Run: headless pygame with SDL's dummy video driver; simulated clock (each Clock.tick advances the game by its frame time, no real sleeping); random seed 0; keys injected as events and as key.get_pressed() state; no mouse input; restart key R tapped at the start of phases 3 and 4.
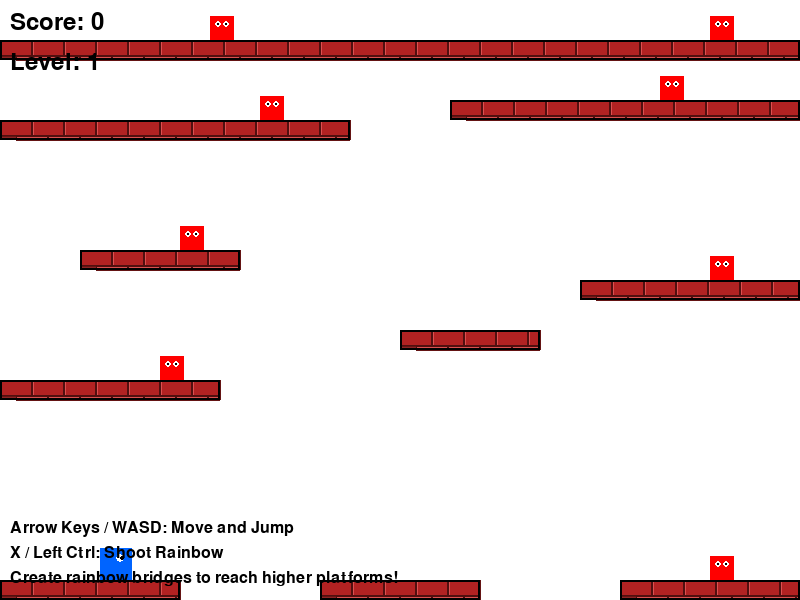
Frame 1 of 4 · flips 1–60 · no input
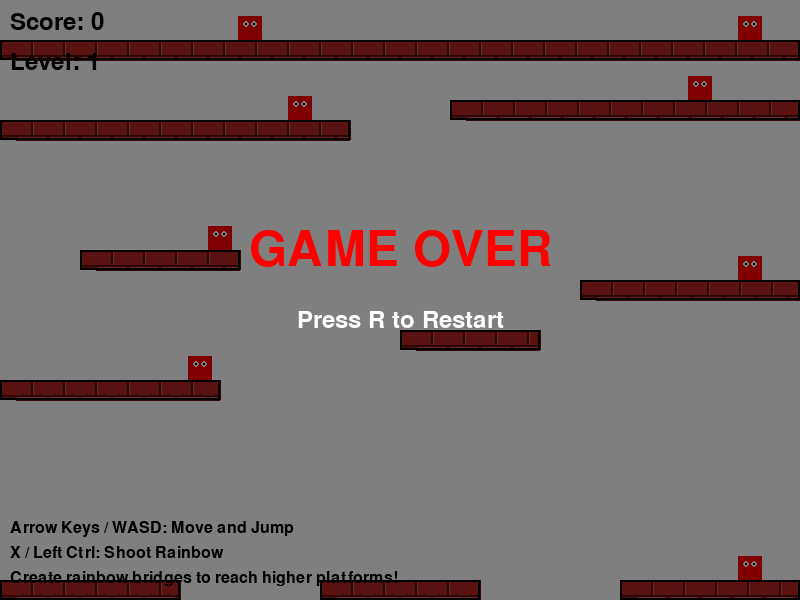
Frame 2 of 4 · flips 61–180 · tapped SPACE, RETURN · held RIGHT (→), D
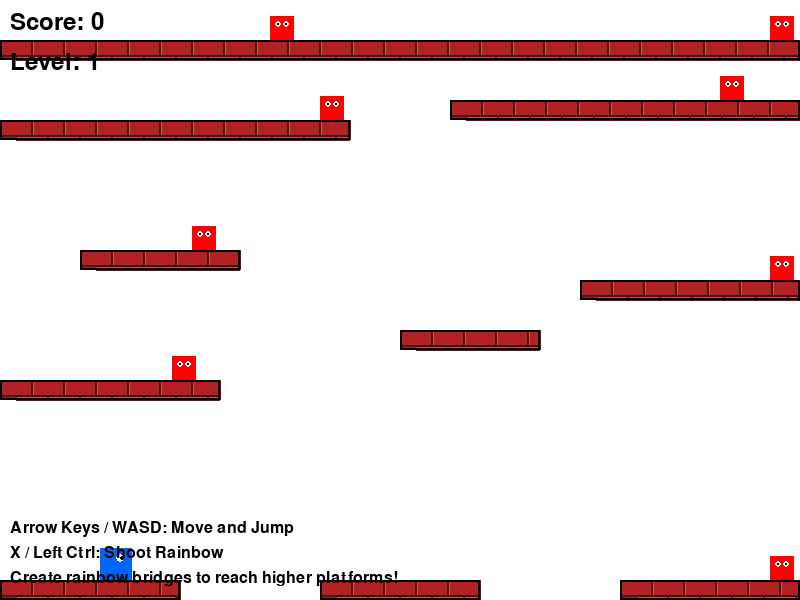
Frame 3 of 4 · flips 181–300 · tapped R · held DOWN (↓), S
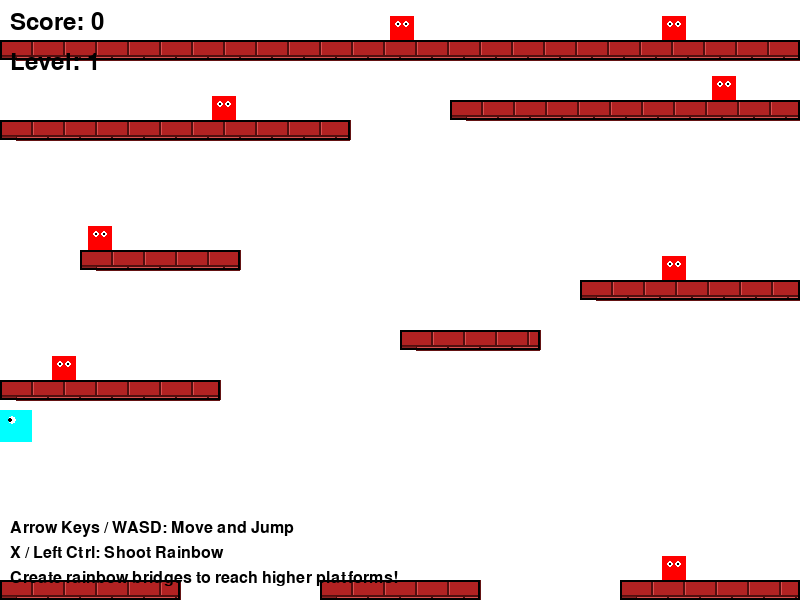
Frame 4 of 4 · flips 301–420 · tapped R · held LEFT (←), A, UP (↑), W

The pygame program that drew these frames:

import pygame
import sys
import math
import random
from enum import Enum

# Initialize Pygame-CE
pygame.init()

# Constants
SCREEN_WIDTH = 800
SCREEN_HEIGHT = 600
FPS = 60

# Colors
WHITE = (255, 255, 255)
BLACK = (0, 0, 0)
BLUE = (0, 100, 255)
GREEN = (0, 255, 0)
RED = (255, 0, 0)
YELLOW = (255, 255, 0)
PURPLE = (255, 0, 255)
ORANGE = (255, 165, 0)
CYAN = (0, 255, 255)
PINK = (255, 192, 203)

# Rainbow colors for the rainbow bridges
RAINBOW_COLORS = [RED, ORANGE, YELLOW, GREEN, CYAN, BLUE, PURPLE]

class GameState(Enum):
    PLAYING = 1
    GAME_OVER = 2
    LEVEL_COMPLETE = 3

class Player:
    def __init__(self, x, y):
        self.x = x
        self.y = y
        self.width = 32
        self.height = 32
        self.vel_x = 0
        self.vel_y = 0
        self.speed = 5
        self.jump_power = -12
        self.gravity = 0.5
        self.on_ground = False
        self.facing_right = True
        self.rainbow_cooldown = 0
        
    def update(self, platforms, rainbows):
        # Handle input
        keys = pygame.key.get_pressed()
        self.vel_x = 0
        
        if keys[pygame.K_LEFT] or keys[pygame.K_a]:
            self.vel_x = -self.speed
            self.facing_right = False
        if keys[pygame.K_RIGHT] or keys[pygame.K_d]:
            self.vel_x = self.speed
            self.facing_right = True
        if (keys[pygame.K_SPACE] or keys[pygame.K_UP] or keys[pygame.K_w]) and self.on_ground:
            self.vel_y = self.jump_power
            self.on_ground = False
            
        # Update rainbow cooldown
        if self.rainbow_cooldown > 0:
            self.rainbow_cooldown -= 1
            
        # Apply gravity
        self.vel_y += self.gravity
        
        # Update position
        self.x += self.vel_x
        self.y += self.vel_y
        
        # Check platform collisions
        self.on_ground = False
        player_rect = pygame.Rect(self.x, self.y, self.width, self.height)
        
        # First check if player is currently on a rainbow
        on_rainbow = False
        for rainbow in rainbows:
            if rainbow.solid and not rainbow.dissolving:
                player_center_x = self.x + self.width // 2
                if rainbow.x <= player_center_x <= rainbow.x + rainbow.bridge_width:
                    # Calculate if player is actually on this rainbow surface
                    x_progress = (player_center_x - rainbow.x) / rainbow.bridge_width
                    arc_height = 20
                    arc_y_offset = arc_height * math.sin(x_progress * math.pi)
                    rainbow_top_y = rainbow.y - arc_y_offset
                    
                    # Check if player is close to the rainbow surface
                    if abs(self.y + self.height - rainbow_top_y) < 10:
                        on_rainbow = True
                        break
        
        # Only apply platform collisions if NOT on a rainbow
        if not on_rainbow:
            for platform in platforms:
                platform_rect = pygame.Rect(platform.x, platform.y, platform.width, platform.height)
                if player_rect.colliderect(platform_rect):
                    # Landing on top of platform
                    if self.vel_y > 0 and self.y < platform.y:
                        self.y = platform.y - self.height
                        self.vel_y = 0
                        self.on_ground = True
                    # Side collisions
                    elif self.vel_x > 0:  # Moving right
                        self.x = platform.x - self.width
                    elif self.vel_x < 0:  # Moving left
                        self.x = platform.x + platform.width
                    
        # Check rainbow collisions (rainbows act as platforms)
        jumped_on_rainbow = None
        valid_rainbows = []
        
        # First, find all rainbows the player could potentially land on
        for rainbow in rainbows:
            if rainbow.solid and not rainbow.dissolving:
                player_center_x = self.x + self.width // 2
                
                # Check if player is horizontally within the rainbow bridge
                if rainbow.x <= player_center_x <= rainbow.x + rainbow.bridge_width:
                    # Calculate the arc height at the player's position
                    x_progress = (player_center_x - rainbow.x) / rainbow.bridge_width
                    arc_height = 20
                    arc_y_offset = arc_height * math.sin(x_progress * math.pi)
                    rainbow_top_y = rainbow.y - arc_y_offset
                    
                    # Only consider rainbows that are below the player
                    if (self.vel_y > 0 and  # Player is falling
                        self.y < rainbow_top_y and  # Player is above the rainbow
                        self.y + self.height > rainbow_top_y - 15):  # Player is close enough
                        
                        valid_rainbows.append((rainbow, rainbow_top_y))
        
        # Sort by Y position (topmost first) and take the highest rainbow
        if valid_rainbows:
            valid_rainbows.sort(key=lambda x: x[1])  # Sort by rainbow_top_y
            rainbow, rainbow_top_y = valid_rainbows[0]  # Take the topmost rainbow
            
            # Check if player jumped onto the rainbow
            if self.vel_y > 5:  # Player was falling fast (jumped)
                jumped_on_rainbow = rainbow
            
            self.y = rainbow_top_y - self.height
            self.vel_y = 0
            self.on_ground = True
        
        # Keep player on screen
        if self.x < 0:
            self.x = 0
        elif self.x > SCREEN_WIDTH - self.width:
            self.x = SCREEN_WIDTH - self.width
            
        # Check if player fell off screen
        if self.y > SCREEN_HEIGHT:
            return False
            
        # Return the rainbow that was jumped on, or True if no special event
        return jumped_on_rainbow if jumped_on_rainbow else True
    
    def shoot_rainbow(self):
        offset = 34
        if self.rainbow_cooldown <= 0:
            self.rainbow_cooldown = 30  # Cooldown frames
            direction = 1 if self.facing_right else -1
            # Spawn rainbow right next to character
            if self.facing_right:
                spawn_x = self.x + self.width + offset  # Right edge of character
            else:
                spawn_x = self.x - offset  # Left edge of character
            spawn_y = self.y + self.height // 2  # Middle height of character
            return Rainbow(spawn_x, spawn_y, direction)
        return None
    
    def draw(self, screen):
        # Draw player as a simple colored rectangle
        color = BLUE if self.facing_right else CYAN
        pygame.draw.rect(screen, color, (self.x, self.y, self.width, self.height))
        # Draw eyes
        eye_size = 4
        if self.facing_right:
            pygame.draw.circle(screen, WHITE, (int(self.x + 20), int(self.y + 10)), eye_size)
            pygame.draw.circle(screen, BLACK, (int(self.x + 22), int(self.y + 10)), 2)
        else:
            pygame.draw.circle(screen, WHITE, (int(self.x + 12), int(self.y + 10)), eye_size)
            pygame.draw.circle(screen, BLACK, (int(self.x + 10), int(self.y + 10)), 2)

class Platform:
    def __init__(self, x, y, width, height):
        self.x = x
        self.y = y
        self.width = width
        self.height = height
        
    def draw(self, screen):
        # Draw brick pattern
        brick_width = 32
        brick_height = 16
        
        # Fill background with base red brick color
        pygame.draw.rect(screen, (139, 35, 35), (self.x, self.y, self.width, self.height))  # Dark red base
        
        # Draw individual bricks
        for row in range(0, self.height, brick_height):
            for col in range(0, self.width, brick_width):
                # Offset every other row for brick pattern
                offset = (brick_width // 2) if (row // brick_height) % 2 == 1 else 0
                brick_x = self.x + col + offset
                brick_y = self.y + row
                
                # Only draw brick if it fits within the platform
                if brick_x < self.x + self.width and brick_y < self.y + self.height:
                    # Calculate actual brick dimensions (may be clipped)
                    actual_width = min(brick_width, self.x + self.width - brick_x)
                    actual_height = min(brick_height, self.y + self.height - brick_y)
                    
                    if actual_width > 0 and actual_height > 0:
                        # Draw brick with gradient effect
                        # Red brick color
                        pygame.draw.rect(screen, (178, 34, 34), (brick_x, brick_y, actual_width, actual_height))
                        
                        # Highlight on top and left (3D effect)
                        pygame.draw.line(screen, (220, 80, 80), (brick_x, brick_y), (brick_x + actual_width - 1, brick_y), 2)
                        pygame.draw.line(screen, (220, 80, 80), (brick_x, brick_y), (brick_x, brick_y + actual_height - 1), 2)
                        
                        # Shadow on bottom and right (3D effect)
                        pygame.draw.line(screen, (100, 20, 20), (brick_x, brick_y + actual_height - 1), (brick_x + actual_width - 1, brick_y + actual_height - 1), 2)
                        pygame.draw.line(screen, (100, 20, 20), (brick_x + actual_width - 1, brick_y), (brick_x + actual_width - 1, brick_y + actual_height - 1), 2)
                        
                        # Dark outline for each brick
                        pygame.draw.rect(screen, (80, 15, 15), (brick_x, brick_y, actual_width, actual_height), 1)
        
        # Draw overall platform border
        pygame.draw.rect(screen, BLACK, (self.x, self.y, self.width, self.height), 2)

class Enemy:
    def __init__(self, x, y, patrol_start, patrol_end):
        self.x = x
        self.y = y
        self.width = 24
        self.height = 24
        self.speed = 1
        self.direction = 1
        self.patrol_start = patrol_start
        self.patrol_end = patrol_end
        self.alive = True
        
    def update(self, platforms):
        if not self.alive:
            return
            
        # Move enemy
        self.x += self.speed * self.direction
        
        # Reverse direction at patrol boundaries
        if self.x <= self.patrol_start or self.x >= self.patrol_end - self.width:
            self.direction *= -1
            
    def draw(self, screen):
        if self.alive:
            pygame.draw.rect(screen, RED, (self.x, self.y, self.width, self.height))
            # Draw simple face
            pygame.draw.circle(screen, WHITE, (int(self.x + 8), int(self.y + 8)), 3)
            pygame.draw.circle(screen, WHITE, (int(self.x + 16), int(self.y + 8)), 3)
            pygame.draw.circle(screen, BLACK, (int(self.x + 8), int(self.y + 8)), 1)
            pygame.draw.circle(screen, BLACK, (int(self.x + 16), int(self.y + 8)), 1)

class Rainbow:
    def __init__(self, x, y, direction):
        self.start_x = x
        self.start_y = y
        self.x = x
        self.y = y
        self.direction = direction
        self.width = 8
        self.height = 8
        self.speed = 0.8  # Reduced from 8 to limit horizontal travel to 20 pixels
        self.lifetime = 120  # frames
        self.solid = False
        self.solid_timer = 0
        self.arc_progress = 0
        self.max_arc = 25  # With speed=0.8 and increment=2: 0.8 * 25 = 20 pixels
        self.bridge_width = 100
        self.bridge_height = 12  # Height of the rainbow bridge
        self.dissolving = False
        self.dissolve_timer = 0
        self.dissolve_fall_speed = 2  # Pixels per frame to fall during dissolution
        
    def dissolve(self):
        """Start the dissolution process"""
        if self.solid and not self.dissolving:
            self.dissolving = True
            self.dissolve_timer = 0
            return True
        return False
        
    def update(self):
        # Handle dissolution
        if self.dissolving:
            self.dissolve_timer += 1
            # Move rainbow down during dissolution
            self.y += self.dissolve_fall_speed
            if self.dissolve_timer > 120:  # Dissolve over 120 frames (2 seconds at 60 FPS)
                return False
            return True
            
        # Move rainbow in an arc
        self.arc_progress += 2
        if self.arc_progress > self.max_arc:
            if not self.solid:
                # Just became solid - set up bridge dimensions and position
                self.solid = True
                self.width = self.bridge_width
                self.height = self.bridge_height
                # Center the bridge on the final position
                self.x = self.x - (self.bridge_width // 2)
            self.solid_timer += 1
            if self.solid_timer > 300:  # Rainbow bridge lasts 5 seconds
                return False
        else:
            # Calculate arc position
            progress = self.arc_progress / self.max_arc
            self.x = self.start_x + (self.direction * self.speed * self.arc_progress)
            self.y = self.start_y - (50 * math.sin(progress * math.pi))
            
        self.lifetime -= 1
        return self.lifetime > 0 or self.solid
        
    def draw(self, screen):
        if self.solid:
            # Draw as a solid rainbow bridge in an arc shape
            alpha = 255
            if self.dissolving:
                # Fade out during dissolution over 2 seconds (120 frames)
                alpha = max(0, 255 - (self.dissolve_timer * 255 // 120))
            
            # Draw rainbow as an arc (hill shape)
            arc_height = 20  # Height of the arc at the center
            segments = 20  # Number of segments to create smooth arc
            segment_width = self.bridge_width // segments
            
            for segment in range(segments):
                # Calculate arc position for this segment
                x_progress = segment / (segments - 1)  # 0 to 1
                arc_y_offset = arc_height * math.sin(x_progress * math.pi)  # Sine wave for hill shape
                
                segment_x = self.x + (segment * segment_width)
                segment_y = self.y - arc_y_offset  # Subtract to go upward
                
                # Draw each color stripe of the rainbow for this segment
                for i, color in enumerate(RAINBOW_COLORS):
                    stripe_y = segment_y + (i * 2)
                    
                    # Create a surface for alpha blending if dissolving
                    if self.dissolving and alpha < 255:
                        surf = pygame.Surface((segment_width + 1, 2))  # +1 to avoid gaps
                        surf.set_alpha(alpha)
                        surf.fill(color)
                        screen.blit(surf, (segment_x, stripe_y))
                    else:
                        pygame.draw.rect(screen, color, (segment_x, stripe_y, segment_width + 1, 2))
        else:
            # Draw as moving rainbow projectile
            color_index = (pygame.time.get_ticks() // 100) % len(RAINBOW_COLORS)
            pygame.draw.circle(screen, RAINBOW_COLORS[color_index], (int(self.x), int(self.y)), 4)

class Game:
    def __init__(self):
        self.screen = pygame.display.set_mode((SCREEN_WIDTH, SCREEN_HEIGHT))
        pygame.display.set_caption("Rainbow Islands - Retro Platform Game")
        self.clock = pygame.time.Clock()
        self.state = GameState.PLAYING
        
        # Initialize game objects
        self.player = Player(100, 500)
        self.platforms = self.create_level()
        self.enemies = self.create_enemies()
        self.rainbows = []
        self.score = 0
        self.level = 1
        
    def create_level(self):
        platforms = []
        
        # Ground level platforms (shorter, scattered)
        platforms.extend([
            Platform(0, 580, 180, 20),      # Left edge
            Platform(320, 580, 160, 20),    # Center
            Platform(620, 580, 180, 20),    # Right edge (extends to screen edge)
        ])
        
        # Mid platforms (medium length, some from edges) - increased gap from 450 to 380
        platforms.extend([
            Platform(0, 380, 220, 20),      # From left edge
            Platform(400, 330, 140, 20),    # Center short
            Platform(580, 280, 220, 20),    # From right edge (extends to screen edge)
            Platform(80, 250, 160, 20),     # Left side
        ])
        
        # Top platforms (longest, mostly from edges) - increased gap from 120 to 120, and top from 50 to 80
        platforms.extend([
            Platform(0, 120, 350, 20),      # Very long from left edge
            Platform(450, 100, 350, 20),    # Very long from right edge (extends to screen edge)
            Platform(0, 40, 800, 20),       # Full screen width platform (moved up for bigger gap)
        ])
        
        return platforms
        
    def create_enemies(self):
        enemies = [
            # Ground level enemies (removed enemy from spawn platform and center platform)
            Enemy(650, 556, 620, 800),      # On right ground platform only
            
            # Mid-level enemies (removed enemy from shortest center platform)
            Enemy(100, 356, 0, 220),        # On left-edge platform (Y=380-20-4=356)
            Enemy(650, 256, 580, 800),      # On right-edge platform (Y=280-20-4=256)
            Enemy(120, 226, 80, 240),       # On left-side platform (Y=250-20-4=226)
            
            # Top level enemies (kept all - these are on longer platforms)
            Enemy(200, 96, 0, 350),         # On very long left platform (Y=120-20-4=96)
            Enemy(600, 76, 450, 800),       # On very long right platform (Y=100-20-4=76)
            Enemy(150, 16, 0, 800),         # On full-width top platform (Y=40-20-4=16)
            Enemy(650, 16, 0, 800),         # On full-width top platform (Y=40-20-4=16)
        ]
        return enemies
        
    def handle_events(self):
        for event in pygame.event.get():
            if event.type == pygame.QUIT:
                return False
            elif event.type == pygame.KEYDOWN:
                if event.key == pygame.K_x or event.key == pygame.K_LCTRL:
                    # Shoot rainbow
                    rainbow = self.player.shoot_rainbow()
                    if rainbow:
                        self.rainbows.append(rainbow)
                elif event.key == pygame.K_r and self.state == GameState.GAME_OVER:
                    # Restart game
                    self.__init__()
                    
        return True
        
    def update(self):
        if self.state == GameState.PLAYING:
            # Update player
            jumped_rainbow = self.player.update(self.platforms, self.rainbows)
            if jumped_rainbow is False:  # Player died
                self.state = GameState.GAME_OVER
            elif jumped_rainbow is not True:  # Player jumped on a rainbow (returned Rainbow object)
                # Dissolve the rainbow (monster killing will happen during fall)
                jumped_rainbow.dissolve()
                
            # Update enemies
            for enemy in self.enemies:
                enemy.update(self.platforms)
                
            # Check player-enemy collisions
            player_rect = pygame.Rect(self.player.x, self.player.y, self.player.width, self.player.height)
            for enemy in self.enemies:
                if enemy.alive:
                    enemy_rect = pygame.Rect(enemy.x, enemy.y, enemy.width, enemy.height)
                    if player_rect.colliderect(enemy_rect):
                        self.state = GameState.GAME_OVER
                        
            # Update rainbows
            self.rainbows = [rainbow for rainbow in self.rainbows if rainbow.update()]
            
            # Check falling rainbow-enemy collisions (when rainbows are dissolving)
            for rainbow in self.rainbows:
                if rainbow.dissolving:
                    # Create collision rect for the falling rainbow
                    rainbow_rect = pygame.Rect(rainbow.x, rainbow.y, rainbow.bridge_width, rainbow.bridge_height)
                    for enemy in self.enemies:
                        if enemy.alive:
                            enemy_rect = pygame.Rect(enemy.x, enemy.y, enemy.width, enemy.height)
                            if rainbow_rect.colliderect(enemy_rect):
                                enemy.alive = False
                                self.score += 100
                                print(f"Falling rainbow killed enemy! Score: {self.score}")  # Debug message
            
            # Check rainbow-enemy collisions (projectile phase)
            for rainbow in self.rainbows:
                if not rainbow.solid:  # Only projectile rainbows can kill enemies
                    # Create a larger collision rect for the rainbow projectile
                    rainbow_rect = pygame.Rect(rainbow.x - 8, rainbow.y - 8, 16, 16)
                    for enemy in self.enemies:
                        if enemy.alive:
                            enemy_rect = pygame.Rect(enemy.x, enemy.y, enemy.width, enemy.height)
                            if rainbow_rect.colliderect(enemy_rect):
                                enemy.alive = False
                                self.score += 100
                                print(f"Rainbow projectile killed enemy! Score: {self.score}")  # Debug message
                                
            # Check if all enemies defeated
            if all(not enemy.alive for enemy in self.enemies):
                self.state = GameState.LEVEL_COMPLETE
                
    def draw(self):
        self.screen.fill(WHITE)
        
        # Draw platforms
        for platform in self.platforms:
            platform.draw(self.screen)
            
        # Draw enemies
        for enemy in self.enemies:
            enemy.draw(self.screen)
            
        # Draw rainbows
        for rainbow in self.rainbows:
            rainbow.draw(self.screen)
            
        # Draw player
        self.player.draw(self.screen)
        
        # Draw UI
        font = pygame.font.Font(None, 36)
        score_text = font.render(f"Score: {self.score}", True, BLACK)
        self.screen.blit(score_text, (10, 10))
        
        level_text = font.render(f"Level: {self.level}", True, BLACK)
        self.screen.blit(level_text, (10, 50))
        
        # Draw instructions
        font_small = pygame.font.Font(None, 24)
        instructions = [
            "Arrow Keys / WASD: Move and Jump",
            "X / Left Ctrl: Shoot Rainbow",
            "Create rainbow bridges to reach higher platforms!"
        ]
        for i, instruction in enumerate(instructions):
            text = font_small.render(instruction, True, BLACK)
            self.screen.blit(text, (10, SCREEN_HEIGHT - 80 + i * 25))
        
        if self.state == GameState.GAME_OVER:
            # Draw game over screen
            overlay = pygame.Surface((SCREEN_WIDTH, SCREEN_HEIGHT))
            overlay.set_alpha(128)
            overlay.fill(BLACK)
            self.screen.blit(overlay, (0, 0))
            
            font_large = pygame.font.Font(None, 72)
            game_over_text = font_large.render("GAME OVER", True, RED)
            text_rect = game_over_text.get_rect(center=(SCREEN_WIDTH // 2, SCREEN_HEIGHT // 2 - 50))
            self.screen.blit(game_over_text, text_rect)
            
            restart_text = font.render("Press R to Restart", True, WHITE)
            text_rect = restart_text.get_rect(center=(SCREEN_WIDTH // 2, SCREEN_HEIGHT // 2 + 20))
            self.screen.blit(restart_text, text_rect)
            
        elif self.state == GameState.LEVEL_COMPLETE:
            # Draw level complete screen
            overlay = pygame.Surface((SCREEN_WIDTH, SCREEN_HEIGHT))
            overlay.set_alpha(128)
            overlay.fill(BLACK)
            self.screen.blit(overlay, (0, 0))
            
            font_large = pygame.font.Font(None, 72)
            complete_text = font_large.render("LEVEL COMPLETE!", True, GREEN)
            text_rect = complete_text.get_rect(center=(SCREEN_WIDTH // 2, SCREEN_HEIGHT // 2 - 50))
            self.screen.blit(complete_text, text_rect)
            
            score_text = font.render(f"Final Score: {self.score}", True, WHITE)
            text_rect = score_text.get_rect(center=(SCREEN_WIDTH // 2, SCREEN_HEIGHT // 2 + 20))
            self.screen.blit(score_text, text_rect)
        
        pygame.display.flip()
        
    def run(self):
        running = True
        while running:
            running = self.handle_events()
            self.update()
            self.draw()
            self.clock.tick(FPS)
            
        pygame.quit()
        sys.exit()

if __name__ == "__main__":
    game = Game()
    game.run()
